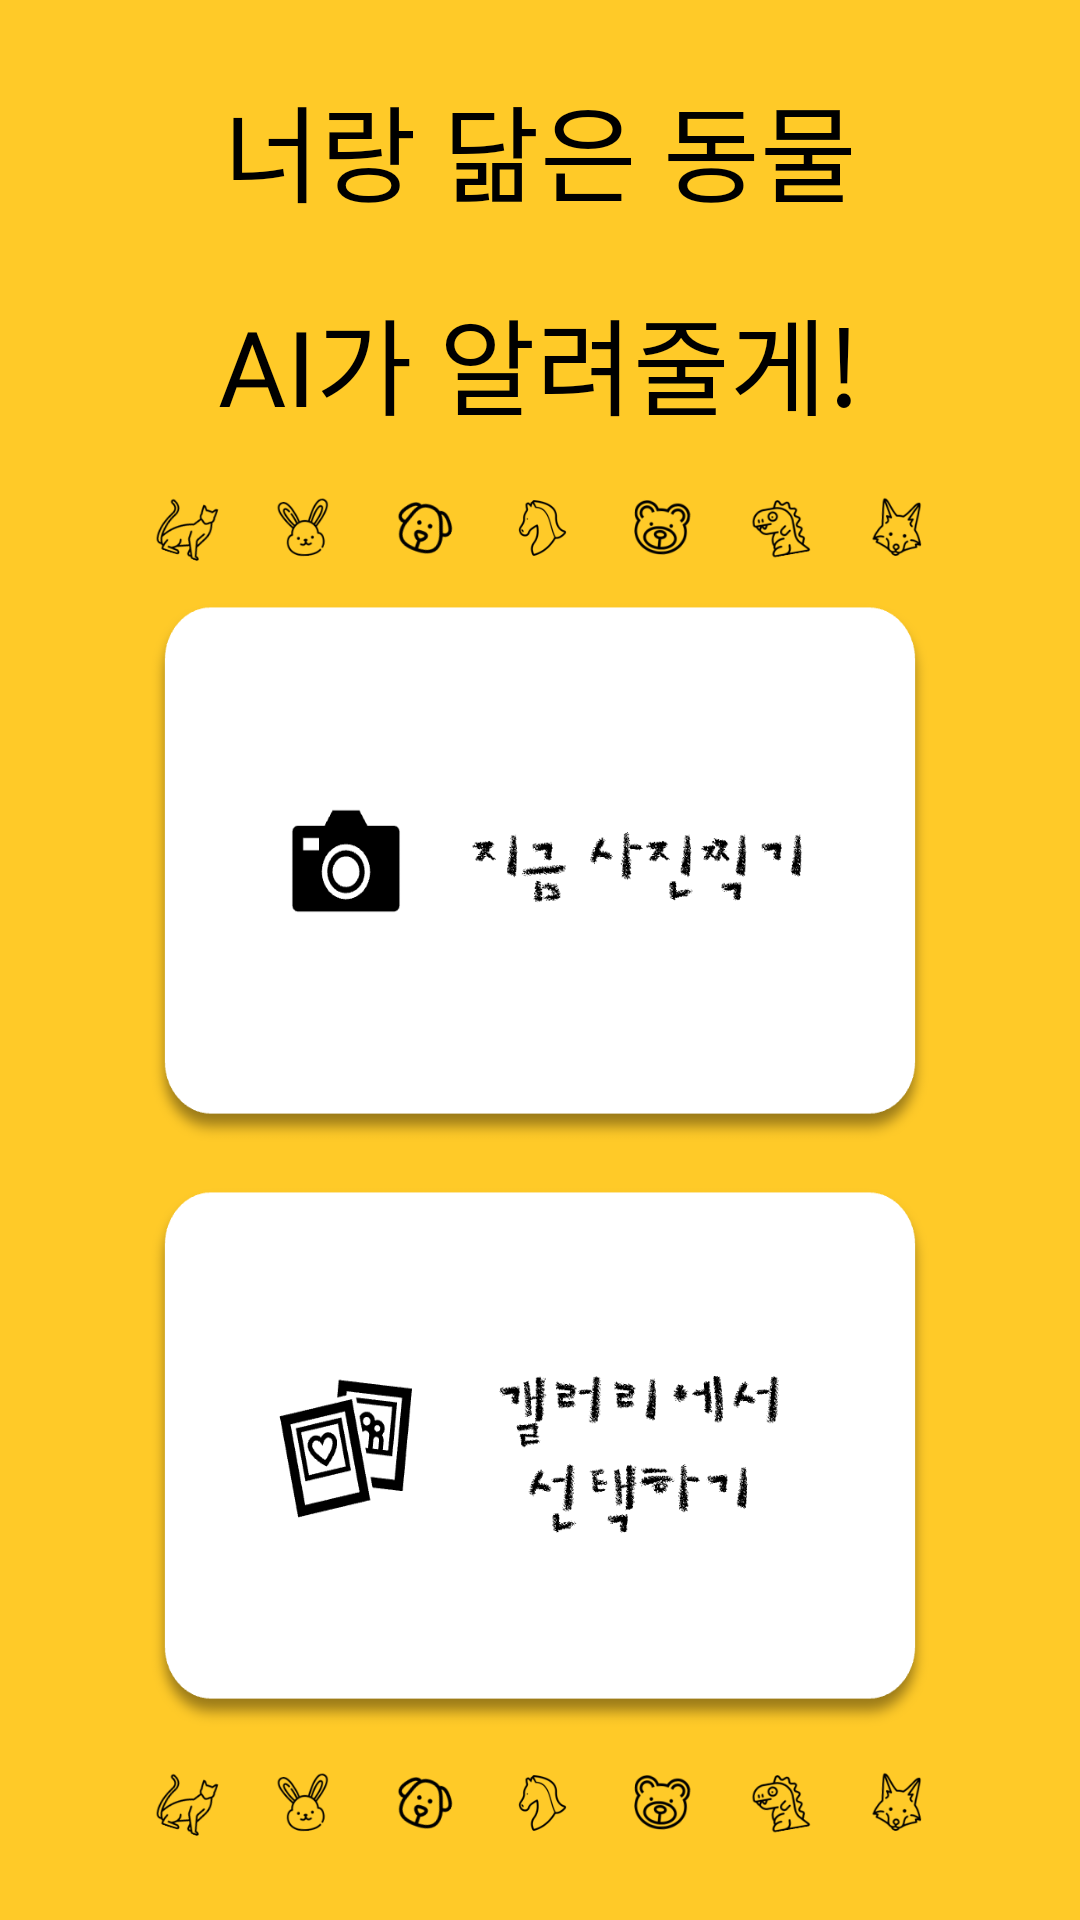

Reconstruct the res/layout file that produces this screen, plus the resources it refers to.
<!-- AndroidManifest.xml: application theme Theme.WhatDoILookLike -->
<!-- res/layout/activity_main.xml -->
<?xml version="1.0" encoding="utf-8"?>
<RelativeLayout xmlns:android="http://schemas.android.com/apk/res/android"
    android:layout_width="fill_parent"
    android:layout_height="fill_parent"
    android:background="@color/yellow_main">


    <LinearLayout
        xmlns:android="http://schemas.android.com/apk/res/android"
        android:layout_width="wrap_content"
        android:layout_height="wrap_content"
        android:orientation="vertical"
        android:background="@color/yellow_main"
        android:layout_centerHorizontal="true"
        android:layout_centerVertical="true">

        <TextView
            android:layout_width="wrap_content"
            android:layout_height="wrap_content"
            android:text="너랑 닮은 동물"
            android:textSize="35dp"
            android:fontFamily="@font/crayon"
            android:textColor="@color/black"
            android:layout_gravity="center"
            android:layout_marginTop="0dp"/>
        <TextView
            android:layout_width="wrap_content"
            android:layout_height="wrap_content"
            android:text="AI가 알려줄게!"
            android:textSize="35dp"
            android:fontFamily="@font/crayon"
            android:textColor="@color/black"
            android:layout_gravity="center"
            android:layout_marginTop="20dp"/>

        <ImageView
            android:layout_width="wrap_content"
            android:layout_height="30dp"
            android:src="@drawable/animal_inline"
            android:layout_marginTop="15dp"
            android:layout_marginLeft="50dp"
            android:layout_marginRight="50dp"      />

        <ImageButton
            android:layout_width="wrap_content"
            android:adjustViewBounds="true"
            android:layout_height="180dp"
            android:layout_marginTop="10dp"
            android:layout_marginLeft="50dp"
            android:layout_marginRight="50dp"
            android:id="@+id/imgBtn_camera"
            android:background="@drawable/button_take_camera"/>

        <ImageButton
            android:layout_width="wrap_content"
            android:adjustViewBounds="true"
            android:layout_height="180dp"
            android:layout_marginTop="15dp"
            android:layout_marginLeft="50dp"
            android:layout_marginRight="50dp"
            android:id="@+id/imgBtn_gallery"
            android:background="@drawable/button_gallery"/>

        <ImageView
            android:layout_width="wrap_content"
            android:layout_height="30dp"
            android:src="@drawable/animal_inline"
            android:layout_marginTop="10dp"
            android:layout_marginLeft="50dp"
            android:layout_marginRight="50dp"      />



    </LinearLayout>
</RelativeLayout>
<!-- resources referenced by this layout -->
<resources>
  <color name="black">#FF000000</color>
  <color name="yellow_main">#FFCA28</color>
  <!-- drawable animal_inline: png bitmap (drawable-v24, 15243 bytes) -->
  <!-- drawable button_gallery: png bitmap (drawable-v24, 17304 bytes) -->
  <!-- drawable button_take_camera: png bitmap (drawable-v24, 12384 bytes) -->
  <style name="Theme.WhatDoILookLike" parent="Theme.AppCompat.NoActionBar">
          
          <item name="colorPrimary">@color/purple_500</item>
          <item name="colorPrimaryVariant">@color/purple_700</item>
          <item name="colorOnPrimary">@color/white</item>
          
          <item name="colorSecondary">@color/teal_200</item>
          <item name="colorSecondaryVariant">@color/teal_700</item>
          <item name="colorOnSecondary">@color/black</item>
          
          <item name="android:statusBarColor" tools:targetApi="l">?attr/colorPrimaryVariant</item>
          
          <item name="windowActionBar">false</item>
          <item name="windowNoTitle">true</item>
      </style>
  <color name="purple_500">#FF6200EE</color>
  <color name="purple_700">#FF3700B3</color>
  <color name="white">#FFFFFFFF</color>
  <color name="teal_200">#FF03DAC5</color>
  <color name="teal_700">#FF018786</color>
</resources>
